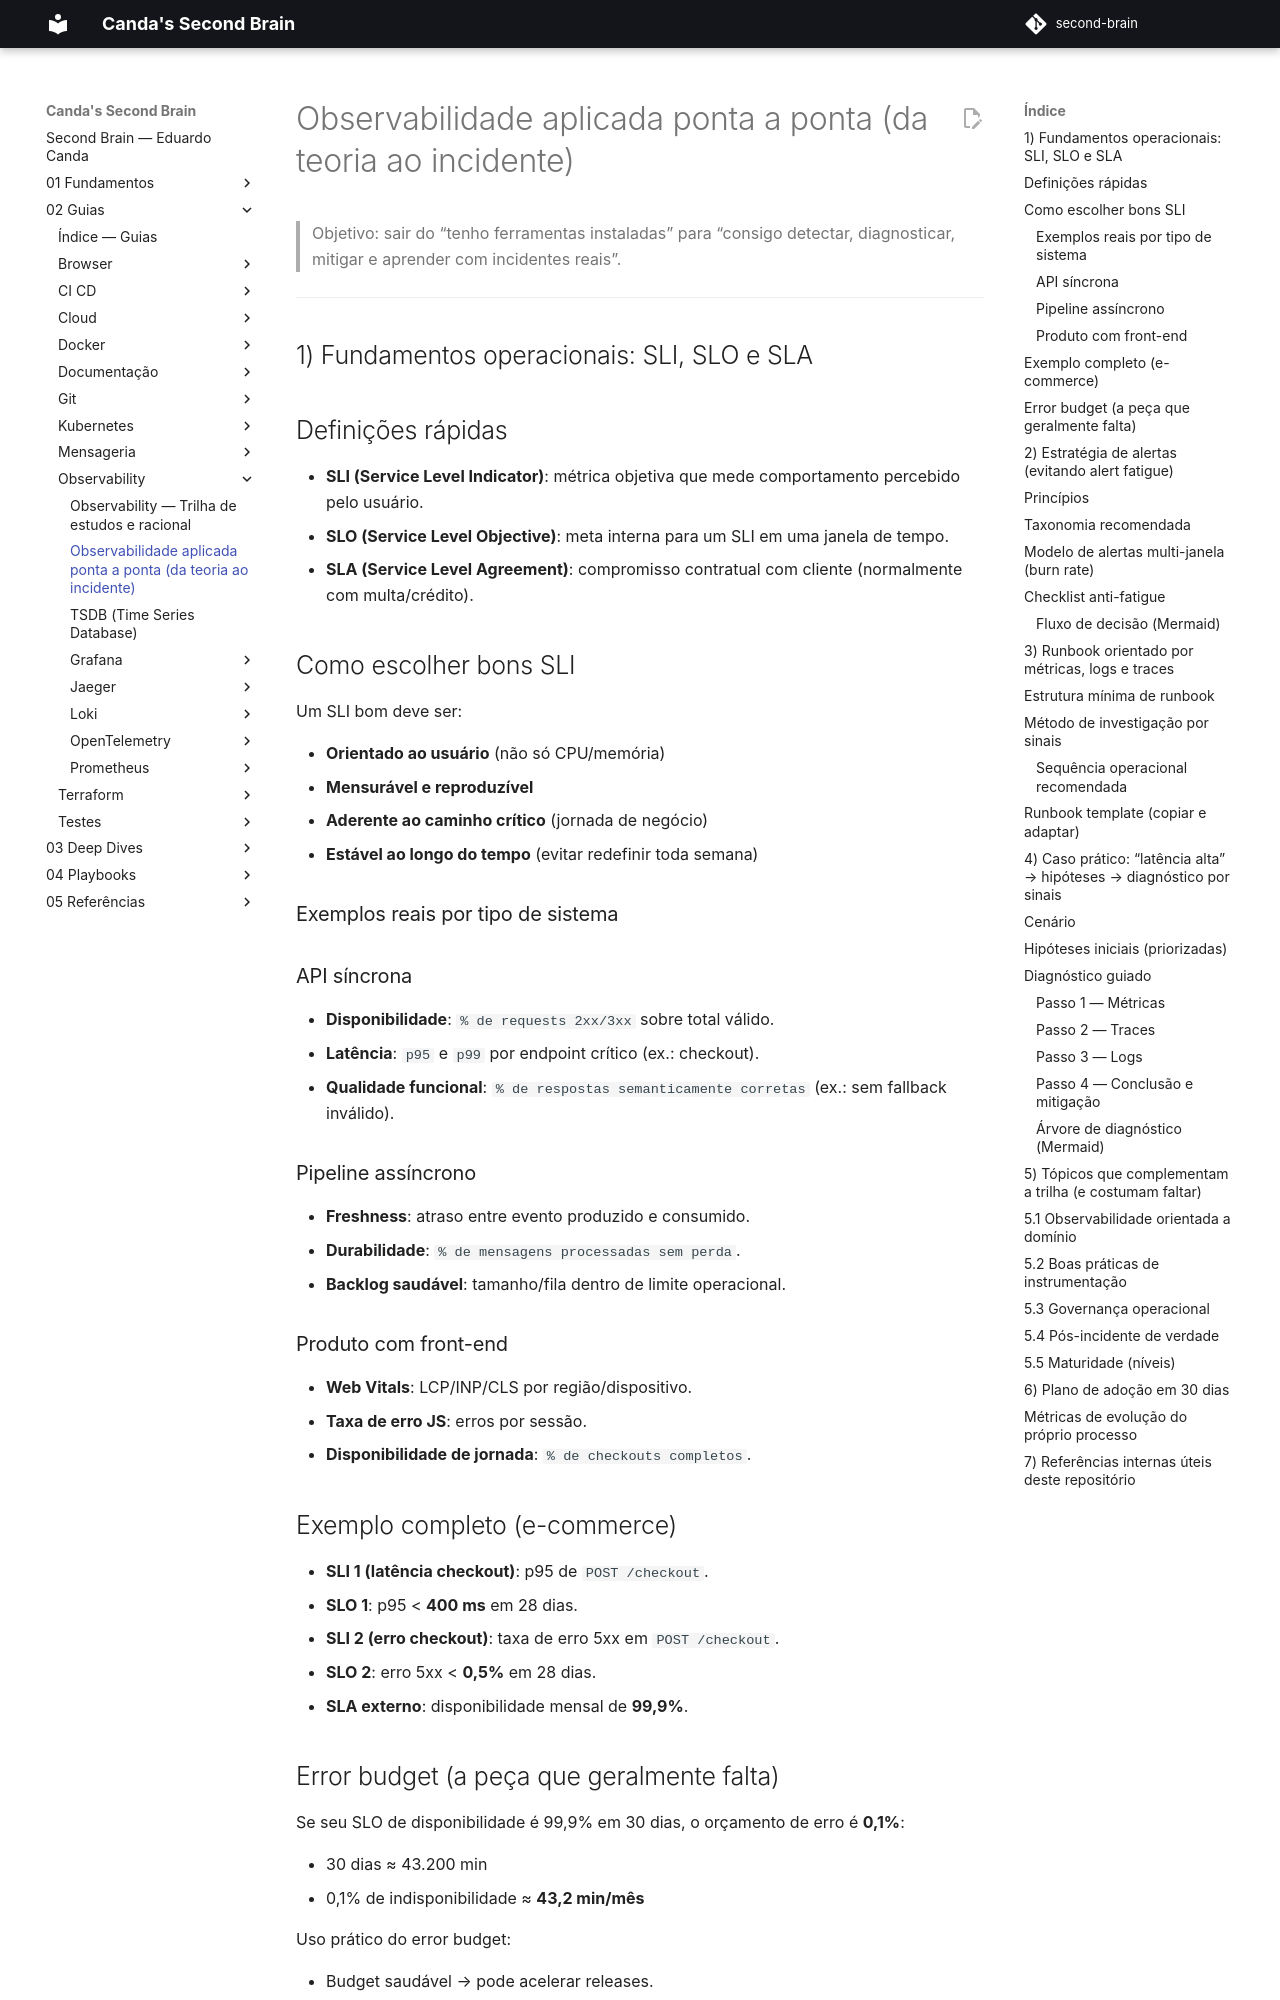

repository: EduardoCanda/second-brain · page: 02 - Guias/Observability/01 - Observabilidade aplicada ponta-a-ponta/index.html · generator: mkdocs

# Observabilidade aplicada ponta a ponta (da teoria ao incidente)

> Objetivo: sair do “tenho ferramentas instaladas” para “consigo detectar, diagnosticar, mitigar e aprender com incidentes reais”.

---

## 1) Fundamentos operacionais: SLI, SLO e SLA

## Definições rápidas

- **SLI (Service Level Indicator)**: métrica objetiva que mede comportamento percebido pelo usuário.
- **SLO (Service Level Objective)**: meta interna para um SLI em uma janela de tempo.
- **SLA (Service Level Agreement)**: compromisso contratual com cliente (normalmente com multa/crédito).

## Como escolher bons SLI

Um SLI bom deve ser:

- **Orientado ao usuário** (não só CPU/memória)
- **Mensurável e reproduzível**
- **Aderente ao caminho crítico** (jornada de negócio)
- **Estável ao longo do tempo** (evitar redefinir toda semana)

### Exemplos reais por tipo de sistema

### API síncrona

- **Disponibilidade**: `% de requests 2xx/3xx` sobre total válido.
- **Latência**: `p95` e `p99` por endpoint crítico (ex.: checkout).
- **Qualidade funcional**: `% de respostas semanticamente corretas` (ex.: sem fallback inválido).

### Pipeline assíncrono

- **Freshness**: atraso entre evento produzido e consumido.
- **Durabilidade**: `% de mensagens processadas sem perda`.
- **Backlog saudável**: tamanho/fila dentro de limite operacional.

### Produto com front-end

- **Web Vitals**: LCP/INP/CLS por região/dispositivo.
- **Taxa de erro JS**: erros por sessão.
- **Disponibilidade de jornada**: `% de checkouts completos`.

## Exemplo completo (e-commerce)

- **SLI 1 (latência checkout)**: p95 de `POST /checkout`.
- **SLO 1**: p95 < **400 ms** em 28 dias.
- **SLI 2 (erro checkout)**: taxa de erro 5xx em `POST /checkout`.
- **SLO 2**: erro 5xx < **0,5%** em 28 dias.
- **SLA externo**: disponibilidade mensal de **99,9%**.
